Run: headless pygame with SDL's dummy video driver; simulated clock (each Clock.tick advances the game by its frame time, no real sleeping); random seed 0; keys injected as events and as key.get_pressed() state; no mouse input; restart key R tapped at the start of phases 3 and 4.
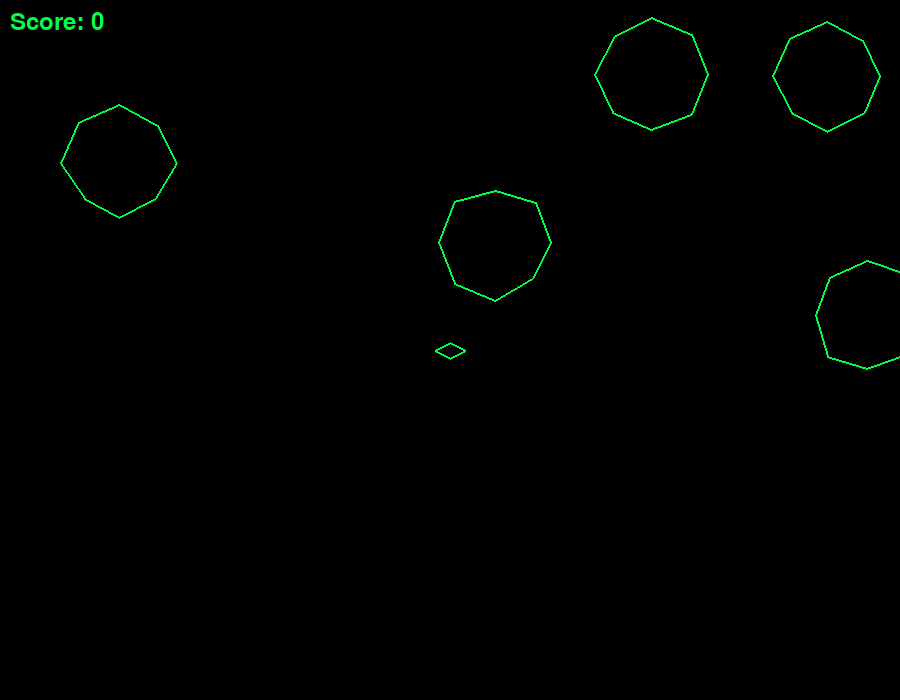
Frame 1 of 4 · flips 1–60 · no input
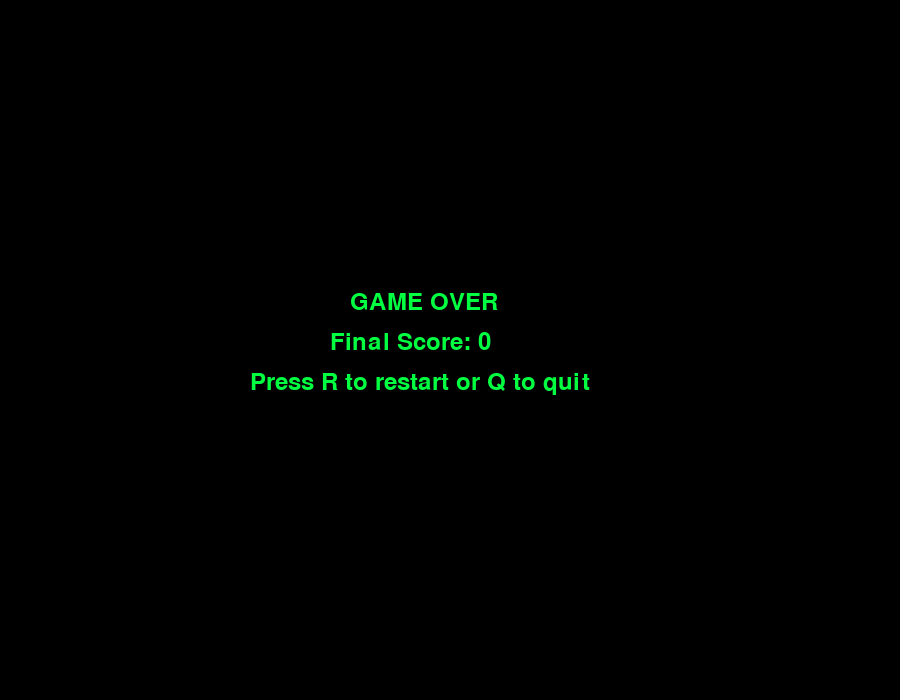
Frame 2 of 4 · flips 61–180 · tapped SPACE, RETURN · held RIGHT (→), D
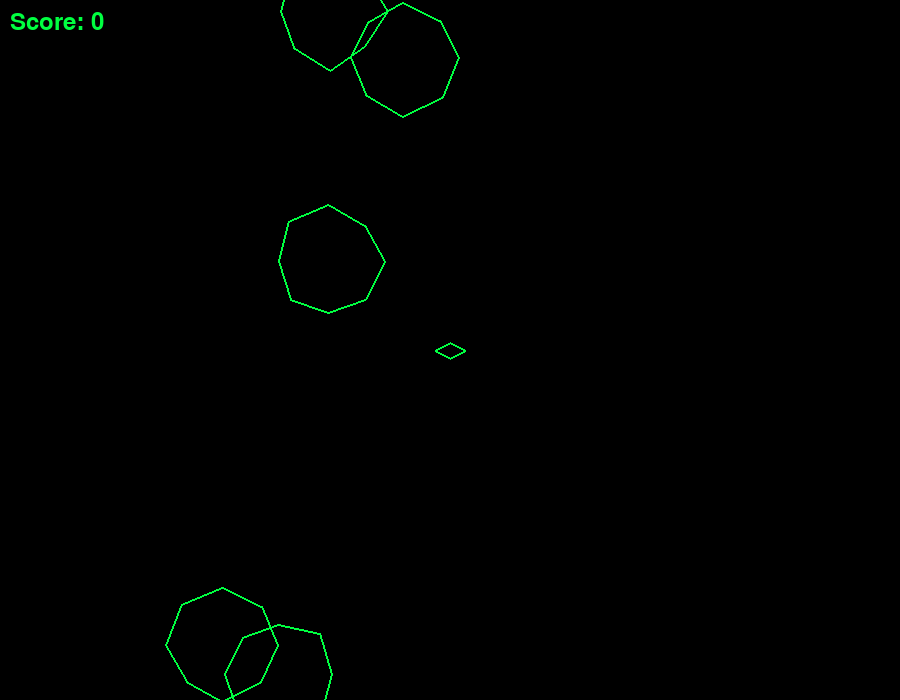
Frame 3 of 4 · flips 181–300 · tapped R · held DOWN (↓), S
Frame 4 of 4 · flips 301–420 · tapped R · held LEFT (←), A, UP (↑), W · screen same as frame 2, image omitted

The pygame program that drew these frames:

# CREATE: asteroids

"""
Asteroids Game

A space shooter game where the player controls a ship to destroy asteroids.
The ship can rotate, thrust forward, and shoot. Asteroids break into smaller
pieces when hit. Game uses object-oriented design with separate classes.

BUG FIX: There was a missing closing parenthesis in the spawn_asteroids() function on line 180.
The math.sqrt() call is missing its closing parenthesis - add ')' after '** 2' on line 181 and before the '< 150' comparison.
"""

import pygame
import math
import random

pygame.init()

# Screen settings
SCREEN_WIDTH = 900
SCREEN_HEIGHT = 700
BLACK = (0, 0, 0)
GREEN = (0, 255, 65)


class Ship:
    """Player's spaceship"""

    def __init__(self, x, y):
        self.x = x
        self.y = y
        self.angle = 0
        self.speed_x = 0
        self.speed_y = 0
        self.rotation_speed = 4

    def draw(self, screen):
        # Draw ship as a diamond shape
        points = []
        angles = [0, 90, 180, 270]
        sizes = [15, 8, 15, 8]
        for i, angle_offset in enumerate(angles):
            angle_rad = math.radians(self.angle + angle_offset)
            px = self.x + math.cos(angle_rad) * sizes[i]
            py = self.y + math.sin(angle_rad) * sizes[i]
            points.append((px, py))
        pygame.draw.polygon(screen, GREEN, points, 2)

    def rotate(self, direction):
        self.angle += direction * self.rotation_speed

    def thrust(self):
        # Add velocity in the direction ship is facing
        rad = math.radians(self.angle)
        self.speed_x += math.cos(rad) * 0.25
        self.speed_y += math.sin(rad) * 0.25

    def update(self):
        # Apply friction
        self.speed_x *= 0.99
        self.speed_y *= 0.99

        # Update position
        self.x += self.speed_x
        self.y += self.speed_y

        # Wrap around screen
        if self.x < 0:
            self.x = SCREEN_WIDTH
        elif self.x > SCREEN_WIDTH:
            self.x = 0
        if self.y < 0:
            self.y = SCREEN_HEIGHT
        elif self.y > SCREEN_HEIGHT:
            self.y = 0


class Bullet:
    """Projectile fired by the ship"""

    def __init__(self, x, y, angle):
        self.x = x
        self.y = y
        self.speed = 10
        rad = math.radians(angle)
        self.speed_x = math.cos(rad) * self.speed
        self.speed_y = math.sin(rad) * self.speed
        self.lifetime = 40

    def draw(self, screen):
        pygame.draw.circle(screen, GREEN, (int(self.x), int(self.y)), 3)

    def update(self):
        self.x += self.speed_x
        self.y += self.speed_y
        self.lifetime -= 1

        # Wrap around screen
        if self.x < 0:
            self.x = SCREEN_WIDTH
        elif self.x > SCREEN_WIDTH:
            self.x = 0
        if self.y < 0:
            self.y = SCREEN_HEIGHT
        elif self.y > SCREEN_HEIGHT:
            self.y = 0


class Asteroid:
    """Space rock that the player must destroy"""

    def __init__(self, x, y, size):
        self.x = x
        self.y = y
        self.size = size
        self.radius = size * 18

        # Random velocity
        angle = random.uniform(0, 360)
        speed = random.uniform(0.8, 2.0)
        rad = math.radians(angle)
        self.speed_x = math.cos(rad) * speed
        self.speed_y = math.sin(rad) * speed

        # Create random shape points
        self.points = []
        num_points = 8
        for i in range(num_points):
            angle = (360 / num_points) * i
            variation = random.uniform(-5, 5)
            self.points.append((angle, self.radius + variation))

    def draw(self, screen):
        # Draw as irregular polygon
        shape_points = []
        for angle, radius in self.points:
            rad = math.radians(angle)
            px = self.x + math.cos(rad) * radius
            py = self.y + math.sin(rad) * radius
            shape_points.append((px, py))
        pygame.draw.polygon(screen, GREEN, shape_points, 2)

    def update(self):
        self.x += self.speed_x
        self.y += self.speed_y

        # Wrap around screen
        if self.x < 0:
            self.x = SCREEN_WIDTH
        elif self.x > SCREEN_WIDTH:
            self.x = 0
        if self.y < 0:
            self.y = SCREEN_HEIGHT
        elif self.y > SCREEN_HEIGHT:
            self.y = 0


def check_collision(x1, y1, r1, x2, y2, r2):
    """Check if two circular objects collide"""
    distance = math.sqrt((x1 - x2) ** 2 + (y1 - y2) ** 2)
    return distance < r1 + r2


def spawn_asteroids(count):
    """Create initial asteroids away from center"""
    asteroids = []
    for _ in range(count):
        x = random.randint(0, SCREEN_WIDTH)
        y = random.randint(0, SCREEN_HEIGHT)
        # Make sure not too close to center
        # FIXED: Added closing parenthesis after ** 2 to properly close math.sqrt()
        while (
            math.sqrt((x - SCREEN_WIDTH / 2) ** 2 + (y - SCREEN_HEIGHT / 2) ** 2) < 150
        ):
            x = random.randint(0, SCREEN_WIDTH)
            y = random.randint(0, SCREEN_HEIGHT)
        asteroids.append(Asteroid(x, y, 3))
    return asteroids


def main():
    screen = pygame.display.set_mode((SCREEN_WIDTH, SCREEN_HEIGHT))
    pygame.display.set_caption("Asteroids")
    clock = pygame.time.Clock()
    font = pygame.font.Font(None, 36)

    # Game objects
    player = Ship(SCREEN_WIDTH / 2, SCREEN_HEIGHT / 2)
    asteroids = spawn_asteroids(5)
    bullets = []
    score = 0
    game_over = False

    running = True
    while running:
        # Handle events
        for event in pygame.event.get():
            if event.type == pygame.QUIT:
                running = False
            elif event.type == pygame.KEYDOWN:
                if event.key == pygame.K_SPACE and not game_over:
                    bullets.append(Bullet(player.x, player.y, player.angle))
                elif event.key == pygame.K_r and game_over:
                    player = Ship(SCREEN_WIDTH / 2, SCREEN_HEIGHT / 2)
                    asteroids = spawn_asteroids(5)
                    bullets = []
                    score = 0
                    game_over = False
                elif event.key == pygame.K_q and game_over:
                    running = False

        if not game_over:
            # Handle input
            keys = pygame.key.get_pressed()
            if keys[pygame.K_LEFT]:
                player.rotate(-1)
            if keys[pygame.K_RIGHT]:
                player.rotate(1)
            if keys[pygame.K_UP]:
                player.thrust()

            # Update everything
            player.update()

            for asteroid in asteroids:
                asteroid.update()

            for bullet in bullets:
                bullet.update()

            # Remove old bullets
            bullets = [b for b in bullets if b.lifetime > 0]

            # Check bullet-asteroid collisions
            for bullet in bullets[:]:
                for asteroid in asteroids[:]:
                    if check_collision(
                        bullet.x, bullet.y, 3, asteroid.x, asteroid.y, asteroid.radius
                    ):
                        if bullet in bullets:
                            bullets.remove(bullet)
                        if asteroid in asteroids:
                            asteroids.remove(asteroid)
                            # Add points based on size
                            score += asteroid.size * 20
                            # Split asteroid if large enough
                            if asteroid.size > 1:
                                for _ in range(2):
                                    asteroids.append(
                                        Asteroid(
                                            asteroid.x, asteroid.y, asteroid.size - 1
                                        )
                                    )
                        break

            # Check ship-asteroid collisions
            for asteroid in asteroids:
                if check_collision(
                    player.x, player.y, 12, asteroid.x, asteroid.y, asteroid.radius
                ):
                    game_over = True

            # New wave if all asteroids destroyed
            if len(asteroids) == 0:
                asteroids = spawn_asteroids(6)

        # Draw everything
        screen.fill(BLACK)

        if not game_over:
            player.draw(screen)
            for asteroid in asteroids:
                asteroid.draw(screen)
            for bullet in bullets:
                bullet.draw(screen)

            # Draw score
            score_text = font.render(f"Score: {score}", True, GREEN)
            screen.blit(score_text, (10, 10))
        else:
            # Game over screen
            game_over_text = font.render("GAME OVER", True, GREEN)
            final_score_text = font.render(f"Final Score: {score}", True, GREEN)
            restart_text = font.render("Press R to restart or Q to quit", True, GREEN)

            screen.blit(
                game_over_text, (SCREEN_WIDTH / 2 - 100, SCREEN_HEIGHT / 2 - 60)
            )
            screen.blit(
                final_score_text, (SCREEN_WIDTH / 2 - 120, SCREEN_HEIGHT / 2 - 20)
            )
            screen.blit(restart_text, (SCREEN_WIDTH / 2 - 200, SCREEN_HEIGHT / 2 + 20))

        pygame.display.flip()
        clock.tick(60)

    pygame.quit()


if __name__ == "__main__":
    main()
